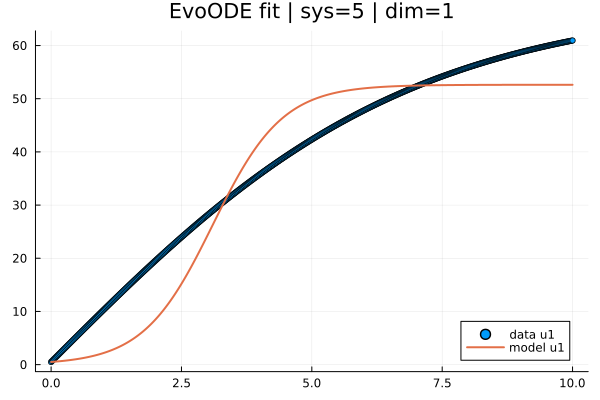

Data behind this chart, as committed beside it:
t; x1; yhat1
0,0; 0,5; 0,5
0,019569471624266144; 0,6919616030079428; 0,5147310013497697
0,03913894324853229; 0,8839122716599833; 0,5298915956363429
0,05870841487279843; 1,075849175511616; 0,5454940468367433
0,07827788649706457; 1,2677691353700382; 0,5615509540687278
0,09784735812133072; 1,4596689465304666; 0,5780752591204436
0,11741682974559686; 1,6515454042881184; 0,5950802530122401
0,136986301369863; 1,8433953310180882; 0,6125795878062963
0,15655577299412915; 2,035215881000278; 0,6305872840090988
0,1761252446183953; 2,227004085508622; 0,6491177376811796
0,19569471624266144; 2,4187568988515094; 0,6681857275926746
0,21526418786692758; 2,61047127533733; 0,6878064321098748
0,23483365949119372; 2,802144170213148; 0,7079954326457916
0,25440313111545987; 2,9937725619383224; 0,7287687218403335
0,273972602739726; 3,185353424128466; 0,7501427108540363
0,29354207436399216; 3,3768837227695205; 0,7721342459159634
0,3131115459882583; 3,5683604238474325; 0,7947606197313803
0,33268101761252444; 3,759780493754722; 0,8180395715395525
0,3522504892367906; 3,9511409288927086; 0,8419893014068963
0,37181996086105673; 4,142438726021181; 0,8666284742429321
0,3913894324853229; 4,33367086781013; 0,8919762398143021
0,410958904109589; 4,524834336929546; 0,9180522462204058
0,43052837573385516; 4,715926116153654; 0,9448766398934018
0,4500978473581213; 4,906943345062845; 0,9724700703045536
0,46966731898238745; 5,097883168152236; 1,0008537136040365
0,4892367906066536; 5,288742598256306; 1,0300492668248462
0,5088062622309197; 5,479518648209535; 1,060078980481434
0,5283757338551859; 5,670208330846404; 1,0909656624633073
0,547945205479452; 5,860808659001394; 1,122732678035026
0,5675146771037182; 6,051316645508986; 1,1554039546552244
0,5870841487279843; 6,241729303203658; 1,1890040122091632
0,6066536203522505; 6,432043644919893; 1,223557949230284
0,6262230919765166; 6,62225668349217; 1,2590914786712157
0,6457925636007827; 6,81236543175497; 1,2956309337153618
0,6653620352250489; 7,002366902542773; 1,3332032677769
0,684931506849315; 7,192258108690061; 1,3718360545007773
0,7045009784735812; 7,382036063031313; 1,4115575117173147
0,7240704500978473; 7,571697778401009; 1,4523965076313599
0,7436399217221135; 7,761240267633631; 1,4943825658363006
0,7632093933463796; 7,950660543563659; 1,5375458902373815
0,7827788649706457; 8,139955619025573; 1,5819173650530503
0,8023483365949119; 8,329122506853853; 1,6275285548149512
0,821917808219178; 8,518158739574682; 1,6744117047107638
0,8414872798434442; 8,70706205782238; 1,7225997677517888
0,8610567514677103; 8,895829595616108; 1,772126401923302
0,8806262230919765; 9,084458484973993; 1,8230259778876878
0,9001956947162426; 9,272945857914147; 1,8753335923558392
0,9197651663405088; 9,461288846454703; 1,9290850680871563
0,9393346379647749; 9,649484582613779; 1,984316953889548
0,958904109589041; 9,8375301984095; 2,041066524619426
0,9784735812133072; 10,025422825859987; 2,0993717900965216
0,9980430528375733; 10,213159596983367; 2,159271510302414
1,0176125244618395; 10,400737643797756; 2,2208051834566986
1,0371819960861055; 10,588154098321283; 2,28401304658085
1,0567514677103718; 10,775406092572071; 2,348936075500032
1,076320939334638; 10,962490758568238; 2,415615984843096
1,095890410958904; 11,149405228327911; 2,484095228042577
1,11545988258317; 11,336146633869213; 2,554416990738993
1,1350293542074363; 11,522712107210264; 2,626625183857976
1,1545988258317026; 11,709098780369189; 2,700764470512747
... 452 more rows
